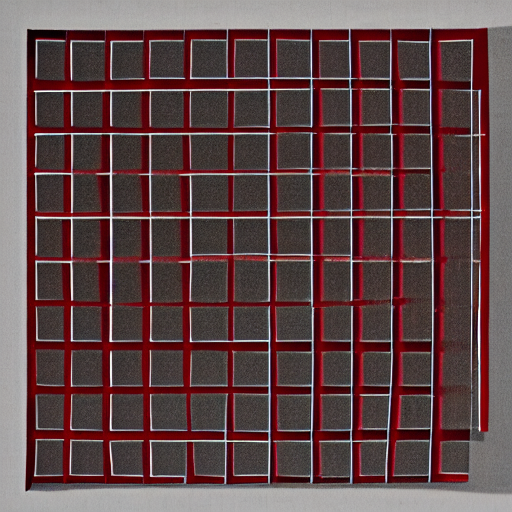
Generation parameters embedded in this image by AUTOMATIC1111 Stable Diffusion web UI or a fork of it (Forge, ...) (PNG 'parameters' text chunk):
crimson rectangles forming a chaotic grid
Steps: 20, Sampler: DPM++ 2M, Schedule type: Karras, CFG scale: 7, Seed: 2708973002, Size: 512x512, Model hash: fe4efff1e1, Model: sd-v1-4, Version: v1.10.1